3-way image classification set "fruit-recognition" from GitHub (Standthereandheremecry/fruit-recognition); label vocabulary: apple, mango, orange.

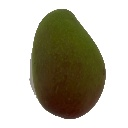
Label: mango

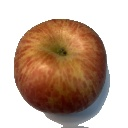
Label: apple

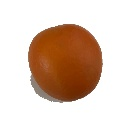
Label: orange

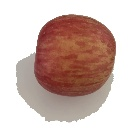
Label: apple

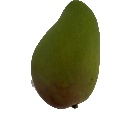
Label: mango

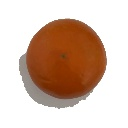
Label: orange
